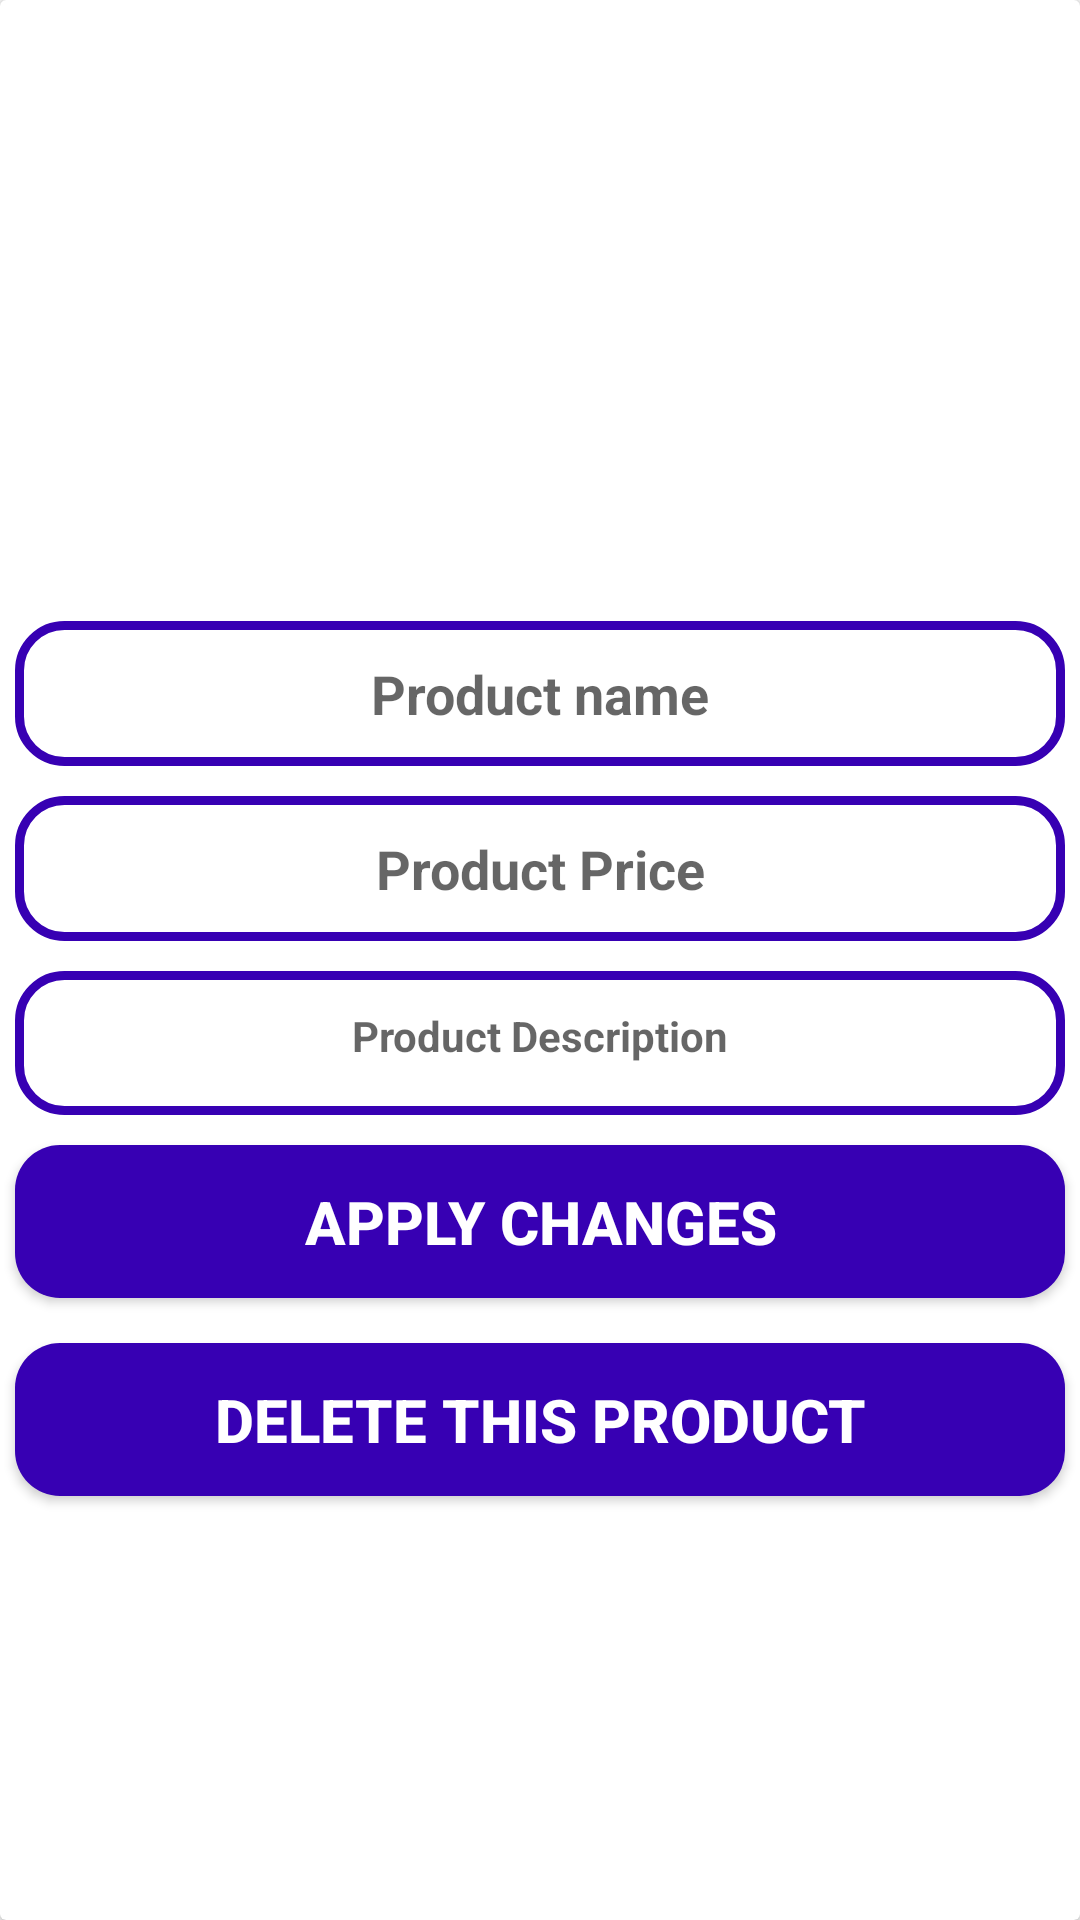

This screen was rendered from an Android layout file. Write that file and the resources it references.
<!-- AndroidManifest.xml: application theme Theme.F21G4_Minions -->
<!-- res/layout/activity_admin_maintain_products.xml -->
<?xml version="1.0" encoding="utf-8"?>
<androidx.cardview.widget.CardView xmlns:android="http://schemas.android.com/apk/res/android"
    xmlns:app="http://schemas.android.com/apk/res-auto"
    xmlns:tools="http://schemas.android.com/tools"
    android:layout_width="match_parent"
    android:layout_height="wrap_content"
    android:layout_marginTop="20dp"
    android:layout_marginStart="15dp"
    android:layout_marginEnd="15dp"
    android:layout_marginBottom="5dp"
    tools:context=".Admin.AdminMaintainProductsActivity">

    <RelativeLayout
        android:layout_width="match_parent"
        android:layout_height="match_parent">


        <ImageView
            android:id="@+id/product_image_maintain"
            android:layout_width="match_parent"
            android:layout_height="200dp"
            android:layout_below="@+id/product_name"
            android:scaleType="centerCrop"
            android:layout_marginTop="2dp"
            />

        <EditText
            android:id="@+id/product_name_maintain"
            android:layout_width="match_parent"
            android:layout_height="wrap_content"
            android:layout_below="@+id/product_image_maintain"
            android:gravity="center_horizontal"
            android:hint="Product name"
            android:textAlignment="center"
            android:textColor="@color/black"
            android:background="@drawable/input_design"
            android:textSize="18sp"
            android:padding="12dp"
            android:layout_margin="5dp"
            android:textStyle="bold" />

        <EditText
            android:id="@+id/product_price_maintain"
            android:layout_width="match_parent"
            android:layout_height="wrap_content"
            android:layout_below="@+id/product_name_maintain"
            android:layout_marginStart="5dp"
            android:layout_marginLeft="5dp"
            android:layout_marginTop="5dp"
            android:layout_marginEnd="5dp"
            android:layout_marginRight="5dp"
            android:layout_marginBottom="5dp"
            android:background="@drawable/input_design"
            android:gravity="center_horizontal"
            android:hint="Product Price"
            android:padding="12dp"
            android:textAlignment="center"
            android:textColor="@color/black"
            android:textSize="18sp"
            android:textStyle="bold" />


        <EditText
            android:id="@+id/product_description_maintain"
            android:layout_width="match_parent"
            android:layout_height="wrap_content"
            android:layout_below="@+id/product_price_maintain"
            android:layout_marginStart="5dp"
            android:layout_marginLeft="5dp"
            android:layout_marginTop="5dp"
            android:layout_marginEnd="5dp"
            android:layout_marginRight="5dp"
            android:layout_marginBottom="5dp"
            android:background="@drawable/input_design"
            android:gravity="center_horizontal"
            android:hint="Product Description"
            android:minHeight="48dp"
            android:padding="12dp"
            android:textAlignment="center"
            android:textColor="@color/black"
            android:textSize="14sp"
            android:textStyle="bold" />

        <Button
            android:id="@+id/apply_changes_btn"
            android:layout_width="match_parent"
            android:layout_height="wrap_content"
            android:layout_below="@+id/product_description_maintain"
            android:layout_marginStart="5dp"
            android:layout_marginLeft="5dp"
            android:layout_marginTop="5dp"
            android:layout_marginEnd="5dp"
            android:layout_marginRight="5dp"
            android:layout_marginBottom="5dp"
            android:background="@drawable/buttons"
            android:gravity="center_horizontal"
            android:padding="12dp"
            android:text="Apply Changes"
            android:textAlignment="center"
            android:textColor="@android:color/white"
            android:textSize="20sp"
            android:textStyle="bold" />

        <Button
            android:id="@+id/delete_product_btn"
            android:layout_width="match_parent"
            android:layout_height="wrap_content"
            android:layout_below="@+id/apply_changes_btn"
            android:layout_marginStart="5dp"
            android:layout_marginLeft="5dp"
            android:layout_marginTop="10dp"
            android:layout_marginEnd="5dp"
            android:layout_marginRight="5dp"
            android:background="@drawable/buttons"
            android:gravity="center_horizontal"
            android:padding="12dp"
            android:text="Delete This Product"
            android:textAlignment="center"
            android:textColor="@android:color/white"
            android:textSize="20sp"
            android:textStyle="bold" />

    </RelativeLayout>

</androidx.cardview.widget.CardView>
<!-- resources referenced by this layout -->
<resources>
  <!-- drawable buttons (drawable) -->
  <?xml version="1.0" encoding="utf-8"?>
  <shape xmlns:android="http://schemas.android.com/apk/res/android">
      <solid
          android:color="@color/colorPrimaryDark">
  
      </solid>
  
      <corners android:radius="15dp">
  
      </corners>
  </shape>
  <!-- drawable input_design (drawable) -->
  <?xml version="1.0" encoding="utf-8"?>
  <shape xmlns:android="http://schemas.android.com/apk/res/android">
  <stroke
      android:color="@color/colorPrimaryDark"
      android:width="3dp">
  
  </stroke>
      <corners android:radius="15dp">
  
      </corners>
  </shape>
  <style name="Theme.F21G4_Minions" parent="Theme.AppCompat.Light.NoActionBar">
          
          <item name="colorPrimary">@color/blue</item>
          <item name="colorPrimaryVariant">@color/pink</item>
          <item name="colorOnPrimary">@color/white</item>
          
          <item name="colorSecondary">@color/teal_200</item>
          <item name="colorSecondaryVariant">@color/teal_700</item>
          <item name="colorOnSecondary">@color/black</item>
          
          <item name="android:statusBarColor" tools:targetApi="l">?attr/colorPrimaryVariant</item>
          
      </style>
  <!-- not gathered from this repository: default colours our renderer supplied (Android Studio template values) -->
  <color name="teal_200">#FF03DAC5</color>
  <color name="teal_700">#FF018786</color>
  <color name="black">#FF000000</color>
  <color name="white">#FFFFFFFF</color>
  <color name="colorPrimaryDark">#FF3700B3</color>
</resources>
